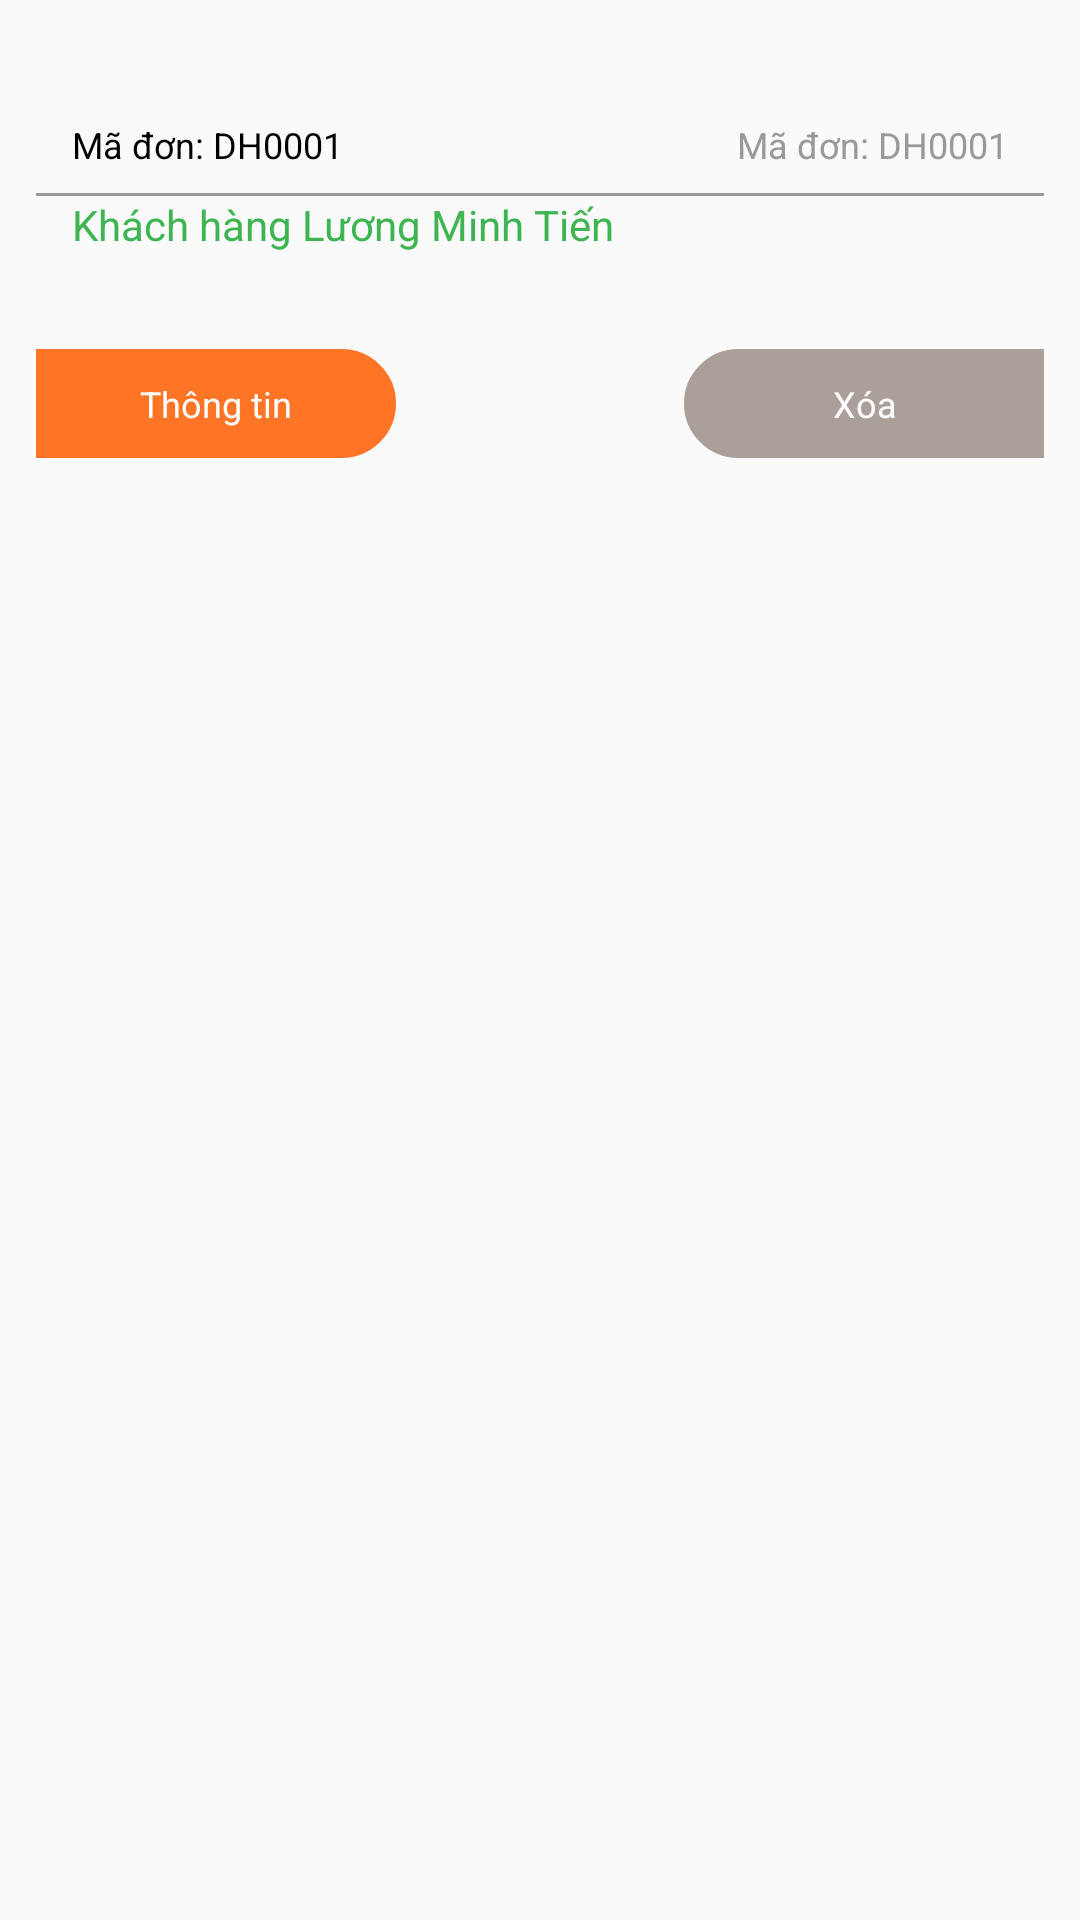

This screen was rendered from an Android layout file. Write that file and the resources it references.
<!-- AndroidManifest.xml: application theme Theme.GiuaKyAndroid -->
<!-- res/layout/layout_item_donhang.xml -->
<?xml version="1.0" encoding="utf-8"?>
<LinearLayout xmlns:android="http://schemas.android.com/apk/res/android"
    android:layout_width="match_parent"
    android:layout_height="match_parent"
    android:orientation="vertical"
    android:paddingLeft="12dp"
    android:paddingRight="12dp">

    <LinearLayout
        android:layout_width="match_parent"
        android:layout_height="wrap_content"
        android:background="@drawable/white_border_background_shadow"
        android:orientation="vertical"
        android:paddingTop="18dp"
        android:paddingBottom="18dp"
        android:layout_marginTop="14dp">

        <LinearLayout
            android:layout_width="match_parent"
            android:layout_height="wrap_content"
            android:orientation="horizontal"
            android:paddingHorizontal="12dp"
            android:paddingVertical="8dp">

            <TextView
                android:id="@+id/tv_donhang_ma"
                android:layout_width="wrap_content"
                android:layout_height="wrap_content"
                android:layout_weight="1"
                android:text="Mã đơn: DH0001"
                android:textAlignment="textStart"
                android:textColor="@color/black"
                android:textSize="12dp" />

            <TextView
                android:id="@+id/tv_donhang_ngay"
                android:layout_width="wrap_content"
                android:layout_height="wrap_content"
                android:layout_weight="1"
                android:text="Mã đơn: DH0001"
                android:textAlignment="textEnd"
                android:textColor="#999"
                android:textSize="12dp" />
        </LinearLayout>

        <View
            android:layout_width="match_parent"
            android:layout_height="1dp"
            android:background="#999" />

        <LinearLayout
            android:layout_width="match_parent"
            android:layout_height="wrap_content"
            android:orientation="vertical">

            <TextView
                android:id="@+id/tv_donhang_ten_khachhang"
                android:layout_width="wrap_content"
                android:layout_height="wrap_content"
                android:text="Khách hàng Lương Minh Tiến"
                android:paddingHorizontal="12dp"
                android:textColor="@color/green" />

            <LinearLayout
                android:layout_width="match_parent"
                android:layout_height="wrap_content"
                android:layout_marginTop="32dp"
                android:orientation="horizontal">

                <TextView
                    android:id="@+id/btn_donhang_xem"
                    android:layout_width="120dp"
                    android:layout_height="wrap_content"
                    android:text="@string/thong_tin"
                    android:textAlignment="center"
                    android:textColor="@color/white"
                    android:background="@drawable/nut_xem_thongtin_donhang"
                    android:textSize="12dp"
                    style="@style/style_clickable" />

                <View
                    android:layout_width="0dp"
                    android:layout_height="0dp"
                    android:layout_weight="1" />
                <TextView
                    android:id="@+id/btn_donhang_xoa"
                    android:layout_width="120dp"
                    android:layout_height="wrap_content"
                    android:text="@string/xoa"
                    android:textAlignment="center"
                    android:textColor="@color/white"
                    android:background="@drawable/nut_xoa_donhang"
                    android:textSize="12dp"
                    style="@style/style_clickable"/>
            </LinearLayout>
        </LinearLayout>
    </LinearLayout>

</LinearLayout>
<!-- resources referenced by this layout -->
<resources>
  <color name="black">#FF000000</color>
  <color name="green">#3FB552</color>
  <color name="white">#FFFFFFFF</color>
  <!-- drawable nut_xem_thongtin_donhang (drawable) -->
  <shape
      xmlns:android="http://schemas.android.com/apk/res/android"
      android:shape="rectangle"   >
  
      <solid
          android:color="@color/primary" >
      </solid>
  
      <stroke
          android:width="2dp"
          android:color="@color/primary" >
      </stroke>
  
      <padding
          android:left="10dp"
          android:top="10dp"
          android:right="10dp"
          android:bottom="10dp"    >
      </padding>
  
      <corners
          android:topRightRadius="50dp"
          android:bottomRightRadius="50dp">
      </corners>
  
  </shape>
  <!-- drawable nut_xoa_donhang (drawable) -->
  <shape xmlns:android="http://schemas.android.com/apk/res/android"
      android:shape="rectangle">
  
      <solid android:color="#AB9F99"></solid>
  
      <stroke
          android:width="2dp"
          android:color="#AB9F99"></stroke>
  
      <padding
          android:bottom="10dp"
          android:left="10dp"
          android:right="10dp"
          android:top="10dp"></padding>
  
      <corners
  
          android:bottomLeftRadius="50dp"
          android:topLeftRadius="50dp"></corners>
  
  </shape>
  <string name="thong_tin">Thông tin</string>
  <string name="xoa">Xóa</string>
  <style name="style_clickable">
          <item name="android:clickable">true</item>
          <item name="android:focusable">true</item>
          <item name="android:foreground">?attr/selectableItemBackground</item>
      </style>
  <style name="Theme.GiuaKyAndroid" parent="Theme.AppCompat.DayNight.DarkActionBar">
          
          <item name="colorPrimary">@color/purple_500</item>
          <item name="colorPrimaryVariant">@color/purple_700</item>
          <item name="colorOnPrimary">@color/white</item>
          
          <item name="colorSecondary">@color/teal_200</item>
          <item name="colorSecondaryVariant">@color/teal_700</item>
          <item name="colorOnSecondary">@color/black</item>
          
          <item name="android:statusBarColor" tools:targetApi="l">?attr/colorPrimaryVariant</item>
          
      </style>
  <color name="primary">#FF7425</color>
  <color name="purple_500">#FF6200EE</color>
  <color name="purple_700">#FF3700B3</color>
  <color name="teal_200">#FF03DAC5</color>
  <color name="teal_700">#FF018786</color>
</resources>
